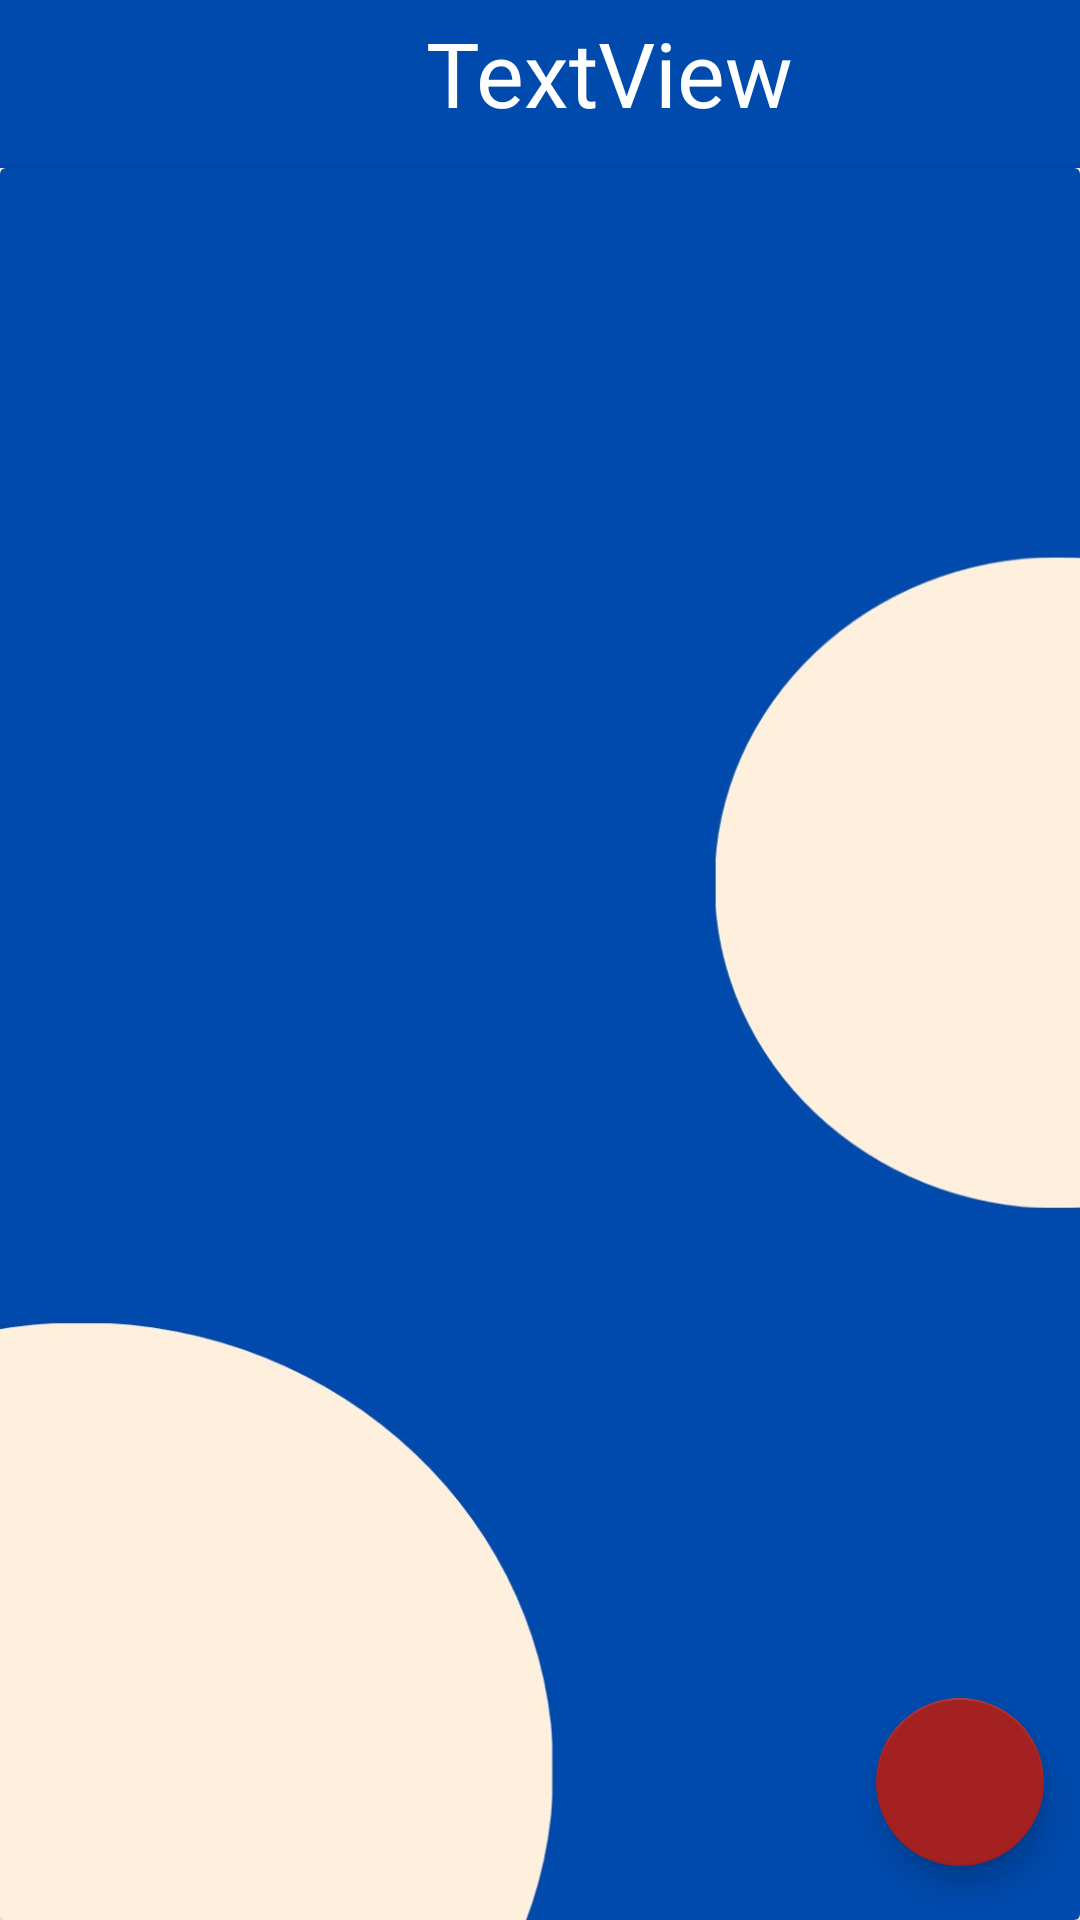

Reconstruct the res/layout file that produces this screen, plus the resources it refers to.
<!-- AndroidManifest.xml: application theme Theme.SplashScreen -->
<!-- res/layout/activity_inside_workspace.xml -->
<?xml version="1.0" encoding="utf-8"?>
<androidx.constraintlayout.widget.ConstraintLayout xmlns:android="http://schemas.android.com/apk/res/android"
    xmlns:app="http://schemas.android.com/apk/res-auto"
    xmlns:tools="http://schemas.android.com/tools"
    android:layout_width="match_parent"
    android:layout_height="match_parent"
    android:orientation="vertical"

    tools:context=".insideWorkspace">


    <androidx.appcompat.widget.Toolbar
        android:id="@+id/toolbar2"
        android:layout_width="match_parent"
        android:layout_height="wrap_content"
        android:background="?attr/colorPrimary"
        android:minHeight="?attr/actionBarSize"
        android:theme="?attr/actionBarTheme"
        app:layout_constraintEnd_toEndOf="parent"
        app:layout_constraintStart_toStartOf="parent"
        app:layout_constraintTop_toTopOf="parent" />

    <ImageButton
        android:id="@+id/img_button_heading"
        android:layout_width="wrap_content"
        android:layout_height="wrap_content"
        android:layout_marginTop="12dp"
        android:layout_marginEnd="10dp"
        android:backgroundTint="#004AAD"
        app:layout_constraintEnd_toEndOf="parent"
        app:layout_constraintTop_toTopOf="parent"
        app:srcCompat="@drawable/ic_baseline_more_vert_24" />

    <TextView
        android:id="@+id/tv_workspaceTitle"
        android:layout_width="wrap_content"
        android:layout_height="wrap_content"
        android:layout_marginStart="90dp"
        android:layout_marginTop="4dp"
        android:layout_marginBottom="16dp"
        android:text="TextView"
        android:textColor="@color/white"
        android:textSize="30dp"
        app:layout_constraintBottom_toBottomOf="@+id/toolbar2"
        app:layout_constraintEnd_toStartOf="@+id/img_button_heading"
        app:layout_constraintHorizontal_bias="0.457"
        app:layout_constraintStart_toStartOf="parent"
        app:layout_constraintTop_toTopOf="@+id/toolbar2"
        app:layout_constraintVertical_bias="0.0" />

    <androidx.cardview.widget.CardView
        android:id="@+id/cardView"
        android:layout_width="match_parent"
        android:layout_height="0dp"
        app:layout_constraintBottom_toBottomOf="parent"
        app:layout_constraintEnd_toEndOf="parent"
        app:layout_constraintStart_toStartOf="parent"
        app:layout_constraintTop_toBottomOf="@+id/toolbar2">

        <FrameLayout
            android:layout_width="match_parent"
            android:layout_height="match_parent"
            android:background="@drawable/bgimage">

            <com.google.android.material.floatingactionbutton.FloatingActionButton
                android:id="@+id/fabInWorkspace"
                android:layout_width="wrap_content"
                android:layout_height="wrap_content"
                android:layout_gravity="bottom|right|center_vertical"
                android:backgroundTint="#A32121"
                android:clickable="true"
                app:backgroundTint="#A32121"
                app:srcCompat="@drawable/ic_baseline_add_24"
                app:useCompatPadding="true"
                tools:layout_editor_absoluteX="339dp"
                tools:layout_editor_absoluteY="659dp" />

            <androidx.recyclerview.widget.RecyclerView
                android:id="@+id/insideWspaceRecy"
                android:layout_width="397dp"
                android:layout_height="match_parent"
                android:layout_marginStart="3dp"
                android:layout_marginEnd="1dp"
                app:layout_constraintEnd_toEndOf="parent"
                app:layout_constraintStart_toStartOf="parent"
                tools:layout_editor_absoluteY="60dp">

            </androidx.recyclerview.widget.RecyclerView>

        </FrameLayout>
    </androidx.cardview.widget.CardView>

</androidx.constraintlayout.widget.ConstraintLayout>
<!-- resources referenced by this layout -->
<resources>
  <!-- drawable bgimage: jpg bitmap (drawable-v24, 65618 bytes) -->
  <style name="Theme.SplashScreen" parent="Theme.MaterialComponents.DayNight.DarkActionBar">
          
          <item name="colorPrimary">#004AAD</item>
          <item name="colorPrimaryVariant">@color/purple_700</item>
          <item name="colorOnPrimary">@color/white</item>
          
          <item name="colorSecondary">@color/teal_200</item>
          <item name="colorSecondaryVariant">@color/teal_700</item>
          <item name="colorOnSecondary">@color/black</item>
          
          <item name="android:statusBarColor" tools:targetApi="l">?attr/colorPrimaryVariant</item>
          
      </style>
  <!-- not gathered from this repository: default colours our renderer supplied (Android Studio template values) -->
  <color name="purple_700">#FF3700B3</color>
  <color name="teal_200">#FF03DAC5</color>
  <color name="teal_700">#FF018786</color>
  <color name="black">#FF000000</color>
  <color name="white">#FFFFFFFF</color>
</resources>
